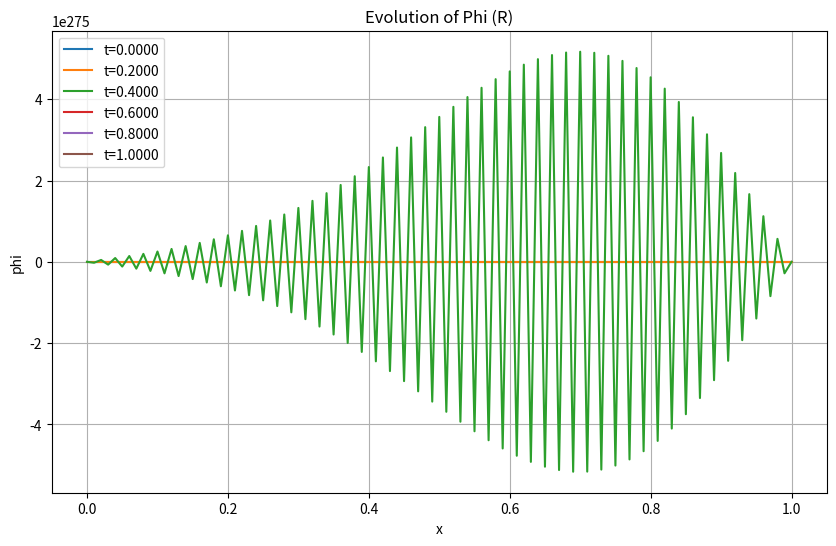

This chart was generated by the following Python code: (Note: this script raises an exception after producing the figure.)
import numpy as np
import sys
import matplotlib.pyplot as plt

def plot_evolution(x, history, times, title, filename):
    plt.figure(figsize=(10, 6))
    
    total_steps = len(history)
    indices = np.linspace(0, total_steps-1, 6, dtype=int)
    
    for idx in indices:
        t = times[idx]
        plt.plot(x, history[idx], label=f't={t:.4f}')
        
    plt.xlabel('x')
    plt.ylabel('phi')
    plt.title(title)
    plt.legend()
    plt.grid(True)
    plt.savefig(filename)
    plt.close()
    print(f"Saved plot: {filename}")

def plot_comparison(x, results_dict, title, filename):
    plt.figure(figsize=(10, 6))
    
    for name, phi in results_dict.items():
        plt.plot(x, phi, label=name, linestyle='--', marker='o', markevery=10, markersize=3)
        
    plt.xlabel('x')
    plt.ylabel('phi')
    plt.title(title)
    plt.legend()
    plt.grid(True)
    plt.savefig(filename)
    plt.close()
    print(f"Saved comparison: {filename}")


def read_input(filepath="ME310_HW4_2446672\input.txt"):
    """
    Reads parameters from input.txt.
    Format:
    Line 1: alpha
    Line 2: N
    Line 3: M
    Line 4: L
    Line 5: T_final
    Line 6: Method Name
    """
    try:
        with open(filepath, 'r') as f:
            lines = [l.strip() for l in f if l.strip()]
        
        alpha = float(lines[0])
        N = int(lines[1])
        M = int(lines[2])
        L = float(lines[3])
        T_final = float(lines[4])
        method_names = lines[5].split(',')
        
        # Hardcoded Boundary Conditions
        BC_Left = 0.0
        BC_Right = 1.0
        
        # Calculate dt
        dt = T_final / M
        
        return alpha, N, M, L, dt, BC_Left, BC_Right, method_names
    except Exception as e:
        print(f"Error reading input: {e}")
        # Return safe defaults if error but with method name default
        return 0.1, 100, 1000, 1.0, 0.001, 0.0, 1.0, "RK4"


def compute_R(phi, alpha, dx):
    """
    Calculates the time derivative d(phi)/dt = R(phi, t)
    R_i = alpha * (phi_{i+1} - 2*phi_i + phi_{i-1}) / dx^2
    """
    N_points = len(phi)
    R = np.zeros(N_points)
    
    coeff = alpha / (dx**2)
    
    # R[i] = coeff * (phi[i+1] - 2*phi[i] + phi[i-1])
    # Vectorized: R[1:-1]
    R[1:-1] = coeff * (phi[2:] - 2*phi[1:-1] + phi[:-2])
    
    # Boundaries are fixed, so Rate of change is 0
    R[0] = 0.0
    R[-1] = 0.0
    
    return R

def solve_RK2(phi_init, dt, M, alpha, dx):
    """
    Runge-Kutta 2nd Order (Heun's Method)
    """
    phi = phi_init.copy()
    history = [phi.copy()]
    
    for _ in range(M):
        k1 = compute_R(phi, alpha, dx)
        k2 = compute_R(phi + dt * k1, alpha, dx)
        
        phi = phi + (dt / 2.0) * (k1 + k2)
        history.append(phi.copy())
        
    return np.array(history)

def solve_RK3(phi_init, dt, M, alpha, dx):
    """
    Runge-Kutta 3rd Order
    """
    phi = phi_init.copy()
    history = [phi.copy()]
    
    for _ in range(M):
        k1 = compute_R(phi, alpha, dx)
        k2 = compute_R(phi + 0.5 * dt * k1, alpha, dx)
        k3 = compute_R(phi - dt * k1 + 2 * dt * k2, alpha, dx)
        
        phi = phi + (dt / 6.0) * (k1 + 4*k2 + k3)
        history.append(phi.copy())
        
    return np.array(history)

def solve_RK4(phi_init, dt, M, alpha, dx):
    """
    Runge-Kutta 4th Order Implementation
    """
    phi = phi_init.copy()
    history = [phi.copy()]
    
    for _ in range(M):
        k1 = compute_R(phi, alpha, dx)
        k2 = compute_R(phi + 0.5 * dt * k1, alpha, dx)
        k3 = compute_R(phi + 0.5 * dt * k2, alpha, dx)
        k4 = compute_R(phi + dt * k3, alpha, dx)
        
        phi = phi + (dt / 6.0) * (k1 + 2*k2 + 2*k3 + k4)
        history.append(phi.copy())
        
    return np.array(history)

def solve_AB2(phi_init, dt, M, alpha, dx):

    phi = phi_init.copy()
    history = [phi.copy()]
    derivs = [] 
    
    # Step 0 -> 1 (RK4)
    k1 = compute_R(phi, alpha, dx)
    derivs.append(k1)
    
    k2 = compute_R(phi + 0.5 * dt * k1, alpha, dx)
    k3 = compute_R(phi + 0.5 * dt * k2, alpha, dx)
    k4 = compute_R(phi + dt * k3, alpha, dx)
    phi = phi + (dt / 6.0) * (k1 + 2*k2 + 2*k3 + k4)
    history.append(phi.copy())
    
    # Loop 1 to M-1
    for m in range(1, M):
        curr_R = compute_R(phi, alpha, dx)
        derivs.append(curr_R)
        
        # AB2: phi_{n+1} = phi_n + dt/2 * (3*R_n - R_{n-1})
        res = phi + (dt / 2.0) * (3 * derivs[-1] - derivs[-2])
        phi = res
        history.append(phi.copy())
        
    return np.array(history)


def solve_AB3(phi_init, dt, M, alpha, dx):

    phi = phi_init.copy()
    history = [phi.copy()]
    derivs = [] # Store derivatives R for history

    # Step 0 -> 1 (RK4)
    k1 = compute_R(phi, alpha, dx)
    derivs.append(k1) # R_0
    
    # Do RK4 step
    k2 = compute_R(phi + 0.5 * dt * k1, alpha, dx)
    k3 = compute_R(phi + 0.5 * dt * k2, alpha, dx)
    k4 = compute_R(phi + dt * k3, alpha, dx)
    phi_new = phi + (dt / 6.0) * (k1 + 2*k2 + 2*k3 + k4)
    phi = phi_new
    history.append(phi.copy())
    
    # Step 1 -> 2 (RK4)
    k1 = compute_R(phi, alpha, dx) 
    derivs.append(k1)
    
    k2 = compute_R(phi + 0.5 * dt * k1, alpha, dx)
    k3 = compute_R(phi + 0.5 * dt * k2, alpha, dx)
    k4 = compute_R(phi + dt * k3, alpha, dx)
    phi_new = phi + (dt / 6.0) * (k1 + 2*k2 + 2*k3 + k4)
    phi = phi_new
    history.append(phi.copy())

    # Loop from step 2 to M-1
    for m in range(2, M):

        # Calculate current derivative R_m
        curr_R = compute_R(phi, alpha, dx)
        derivs.append(curr_R)
        
        # AB3 Formula: phi_{m+1} = phi_m + dt/12 * (23*R_m - 16*R_{m-1} + 5*R_{m-2})
        R_m = derivatives_history(derivs, 0) 
        R_m_1 = derivatives_history(derivs, 1) 
        R_m_2 = derivatives_history(derivs, 2) 
        
        delta = (dt / 12.0) * (23 * derivs[-1] - 16 * derivs[-2] + 5 * derivs[-3])
        phi = phi + delta
        history.append(phi.copy())
    
    return np.array(history)

def derivatives_history(d_list, back_index):
    # back_index 0 is last, 1 is second last...
    return d_list[-(back_index+1)]

def solve_PredictorCorrector(phi_init, dt, M, alpha, dx):

    phi = phi_init.copy()
    history = [phi.copy()]
    derivs = [] 
    
    # Step 0 -> 1 (RK4)
    k1 = compute_R(phi, alpha, dx)
    derivs.append(k1) 
    k2 = compute_R(phi + 0.5 * dt * k1, alpha, dx)
    k3 = compute_R(phi + 0.5 * dt * k2, alpha, dx)
    k4 = compute_R(phi + dt * k3, alpha, dx)
    phi = phi + (dt / 6.0) * (k1 + 2*k2 + 2*k3 + k4)
    history.append(phi.copy())
    
    # Step 1 -> 2 (RK4)
    k1 = compute_R(phi, alpha, dx)
    derivs.append(k1)
    k2 = compute_R(phi + 0.5 * dt * k1, alpha, dx)
    k3 = compute_R(phi + 0.5 * dt * k2, alpha, dx)
    k4 = compute_R(phi + dt * k3, alpha, dx)
    phi = phi + (dt / 6.0) * (k1 + 2*k2 + 2*k3 + k4)
    history.append(phi.copy())
    
    # Now loop
    for m in range(2, M):
        curr_R = compute_R(phi, alpha, dx) # f_n
        derivs.append(curr_R)
        
        # Predict (AB3)
        # phi_pred = phi_n + dt/12 * (23 f_n - 16 f_{n-1} + 5 f_{n-2})
        pred_change = (dt / 12.0) * (23 * derivs[-1] - 16 * derivs[-2] + 5 * derivs[-3])
        phi_pred = phi + pred_change
        
        # Evaluate f at predicted state
        f_pred = compute_R(phi_pred, alpha, dx)
        
        # Correct (AM3)
        # phi_{n+1} = phi_n + dt/24 * (9 f_{n+1} + 19 f_n - 5 f_{n-1} + f_{n-2})
        corr_change = (dt / 24.0) * (9 * f_pred + 19 * derivs[-1] - 5 * derivs[-2] + derivs[-3])
        phi = phi + corr_change
        history.append(phi.copy())
        
    return np.array(history)

def main():
    alpha, N, M, L, dt, BC_Left, BC_Right, method_names = read_input()
    print(f"Parameters read: alpha={alpha}, N={N}, M={M}, L={L}, dt={dt}, BC_L={BC_Left}, BC_R={BC_Right}, Method={method_names}")
    print
    x = np.linspace(0, L, N+1)
    dx = L / N
    
    # Initial Condition
    phi_init = np.zeros(N+1)
    phi_init[0] = BC_Left
    phi_init[-1] = BC_Right
    
    
    
    for method_name in method_names:
        # Select Solver
        print(f"Running {method_name}...")
    
        if method_name == "RK2":
            res = solve_RK2(phi_init, dt, M, alpha, dx)
        elif method_name == "RK3":
            res = solve_RK3(phi_init, dt, M, alpha, dx)
        elif method_name == "RK4":
            res = solve_RK4(phi_init, dt, M, alpha, dx)
        elif method_name == "AB2":
            res = solve_AB2(phi_init, dt, M, alpha, dx)
        elif method_name == "AB3":
            res = solve_AB3(phi_init, dt, M, alpha, dx)
        elif method_name == "AB3-AM3" or method_name == "PC":
            res = solve_PredictorCorrector(phi_init, dt, M, alpha, dx)
        else:
            print(f"Unknown method {method_name}, defaulting to RK4")
            res = solve_RK4(phi_init, dt, M, alpha, dx)
        
        # Time array
        times = np.linspace(0, M*dt, M+1)
        
        # Plot Evolution
        plot_evolution(x, res, times, f"Evolution of Phi ({method_name})", f"ME310_HW4_2446672/evolution_2{method_name}.png")
        
        # Final Result
        min_idx = np.nan
        mid_idx = N // 2
        if not np.any(np.isnan(res[-1])):
            print(f"Final Midpoint Value ({method_name}): {res[-1, mid_idx]}")
        else:
            print(f"Final Midpoint Value ({method_name}): Unstable/NaN")
    
if __name__ == "__main__":
    main()
